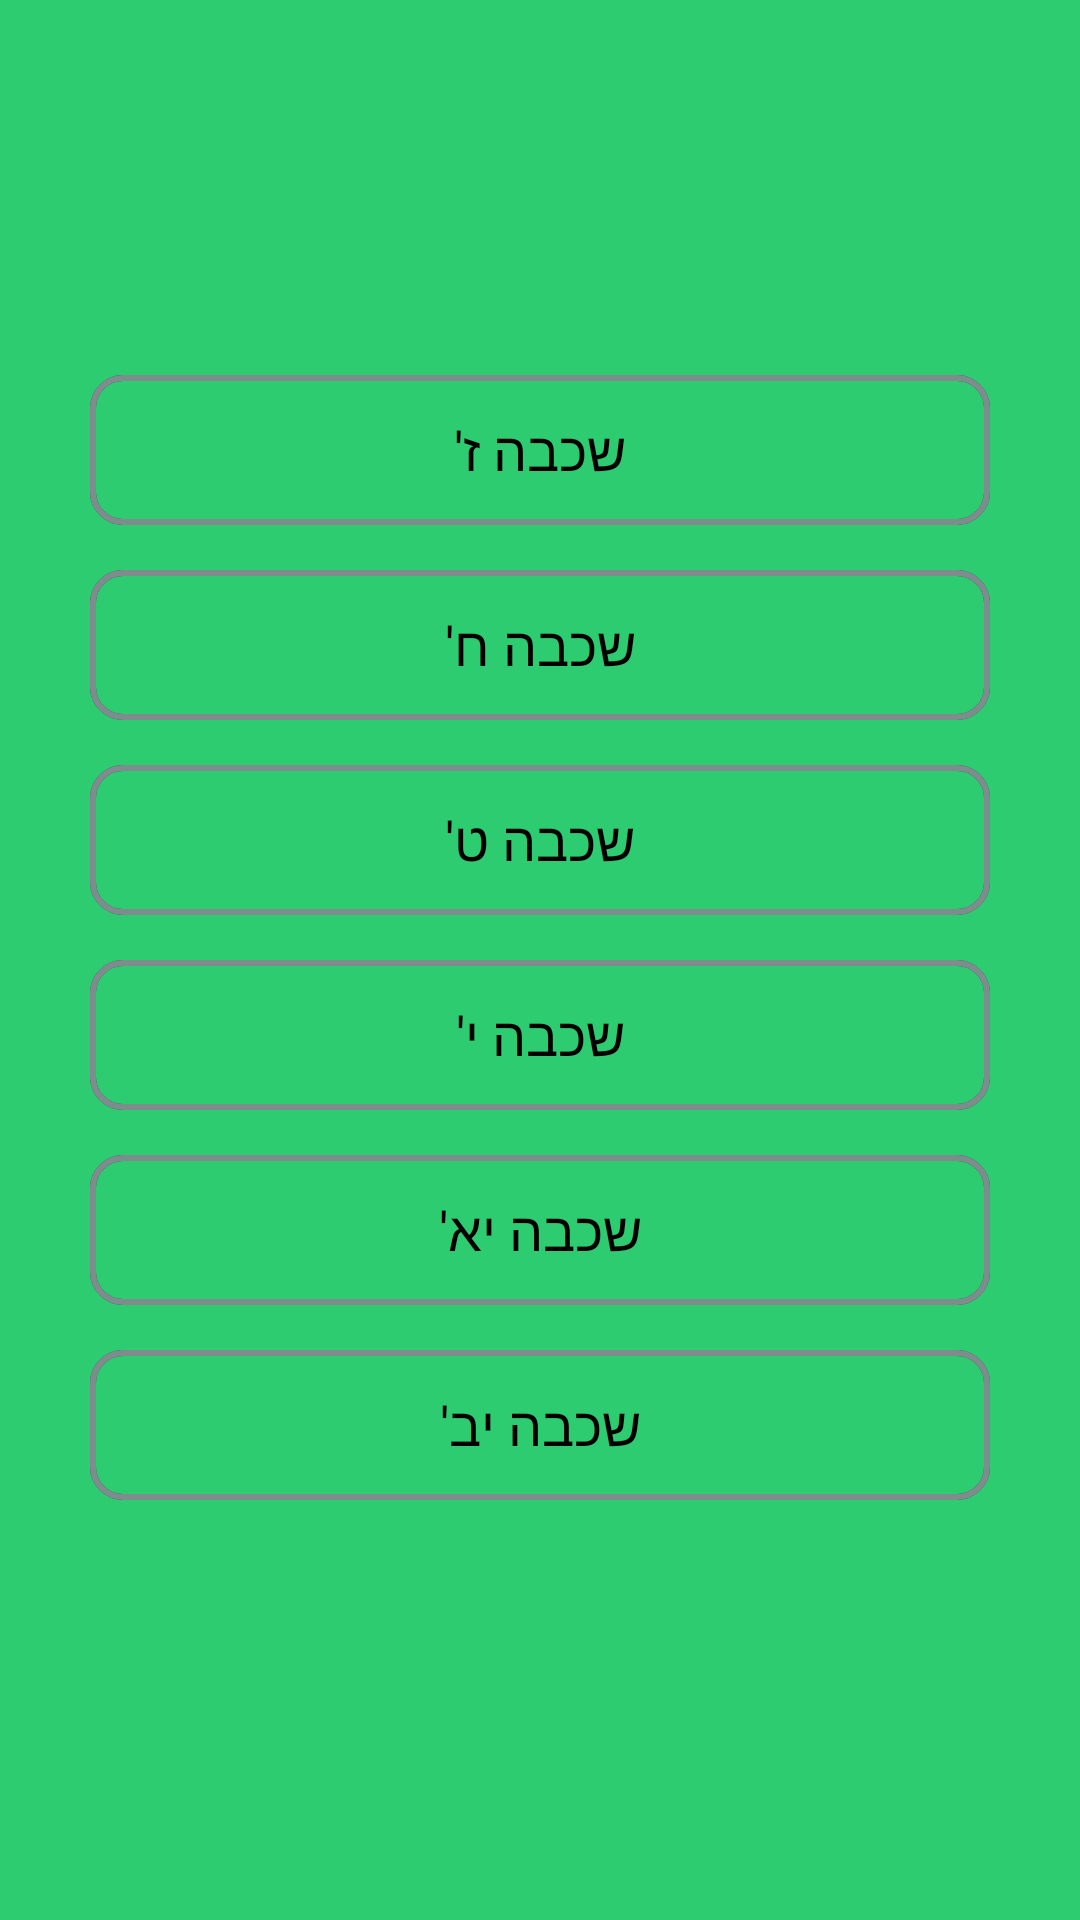

The Android layout XML behind this screen, and the referenced resources:
<!-- AndroidManifest.xml: application theme AppTheme.Launcher -->
<!-- res/layout/change_user_list.xml -->
<?xml version="1.0" encoding="utf-8"?>
<LinearLayout xmlns:android="http://schemas.android.com/apk/res/android"
    android:layout_width="match_parent"
    android:layout_height="match_parent"
    android:gravity="center"
    android:orientation="vertical">

    <LinearLayout
        android:id="@+id/tab1"
        android:layout_width="wrap_content"
        android:layout_height="wrap_content"
        android:background="@drawable/tab_background"
        android:gravity="center"
        android:orientation="vertical">

        <TextView
            android:id="@+id/ז"
            android:layout_width="300dp"
            android:layout_height="50dp"
            android:background="@drawable/expend_tab"
            android:gravity="center"
            android:text="שכבה ז'"
            android:textSize="18sp" />
    </LinearLayout>

    <LinearLayout
        android:id="@+id/tab2"
        android:layout_width="wrap_content"
        android:layout_height="wrap_content"
        android:layout_marginVertical="15dp"
        android:background="@drawable/tab_background"
        android:gravity="center"
        android:orientation="vertical">

        <TextView
            android:id="@+id/ח"
            android:layout_width="300dp"
            android:layout_height="50dp"
            android:background="@drawable/expend_tab"
            android:gravity="center"
            android:text="שכבה ח'"
            android:textSize="18sp" />
    </LinearLayout>

    <LinearLayout
        android:id="@+id/tab3"
        android:layout_width="wrap_content"
        android:layout_height="wrap_content"
        android:background="@drawable/tab_background"
        android:gravity="center"
        android:orientation="vertical">

        <TextView
            android:id="@+id/ט"
            android:layout_width="300dp"
            android:layout_height="50dp"
            android:background="@drawable/expend_tab"
            android:gravity="center"
            android:text="שכבה ט'"
            android:textSize="18sp" />
    </LinearLayout>

    <LinearLayout
        android:id="@+id/tab4"
        android:gravity="center"
        android:layout_width="wrap_content"
        android:layout_height="wrap_content"
        android:layout_marginVertical="15dp"
        android:background="@drawable/tab_background"
        android:orientation="vertical">

        <TextView
            android:id="@+id/י"
            android:layout_width="300dp"
            android:layout_height="50dp"
            android:background="@drawable/expend_tab"
            android:gravity="center"
            android:text="שכבה י'"
            android:textSize="18sp" />
    </LinearLayout>

    <LinearLayout
        android:background="@drawable/tab_background"
        android:id="@+id/tab5"
        android:gravity="center"
        android:layout_width="wrap_content"
        android:layout_height="wrap_content"
        android:orientation="vertical">

        <TextView
            android:id="@+id/יא"
            android:layout_width="300dp"
            android:layout_height="50dp"
            android:background="@drawable/expend_tab"
            android:gravity="center"
            android:text="שכבה יא'"
            android:textSize="18sp" />
    </LinearLayout>

    <LinearLayout
        android:id="@+id/tab6"
        android:layout_width="wrap_content"
        android:layout_height="50dp"
        android:gravity="center"
        android:layout_marginVertical="15dp"
        android:background="@drawable/tab_background"
        android:orientation="vertical">

        <TextView
            android:id="@+id/יב"
            android:layout_width="300dp"
            android:layout_height="50dp"
            android:background="@drawable/expend_tab"
            android:gravity="center"
            android:text="שכבה יב'"
            android:textSize="18sp" />
    </LinearLayout>

</LinearLayout>
<!-- resources referenced by this layout -->
<resources>
  <!-- drawable expend_tab (drawable) -->
  <?xml version="1.0" encoding="utf-8"?>
  <shape android:shape="rectangle"
      xmlns:android="http://schemas.android.com/apk/res/android">
  
      <stroke android:width="2dp" android:color="@color/grey"/>
      <corners android:radius="10dp"/>
  </shape>
  <!-- drawable tab_background (drawable) -->
  <?xml version="1.0" encoding="utf-8"?>
  <shape android:shape="rectangle"
      xmlns:android="http://schemas.android.com/apk/res/android">
      <stroke android:width="2dp" android:color="@color/darkBlue"/>
      <corners android:radius="10dp"/>
  
  </shape>
  <style name="AppTheme.Launcher">
      <item name="android:windowBackground"> @drawable/launch_screen</item>
  
      </style>
  <color name="grey">#7F8C8D</color>
  <color name="darkBlue">#34495E</color>
  <!-- drawable launch_screen (drawable) -->
  <?xml version="1.0" encoding="utf-8"?>
  <layer-list android:opacity="opaque"
      xmlns:android="http://schemas.android.com/apk/res/android">
  
      <item>
          <shape>
              <solid android:color="@color/primaryColorGreen"/>
          </shape>
      </item>
  
  </layer-list>
  <color name="primaryColorGreen">#2ECC71</color>
</resources>
